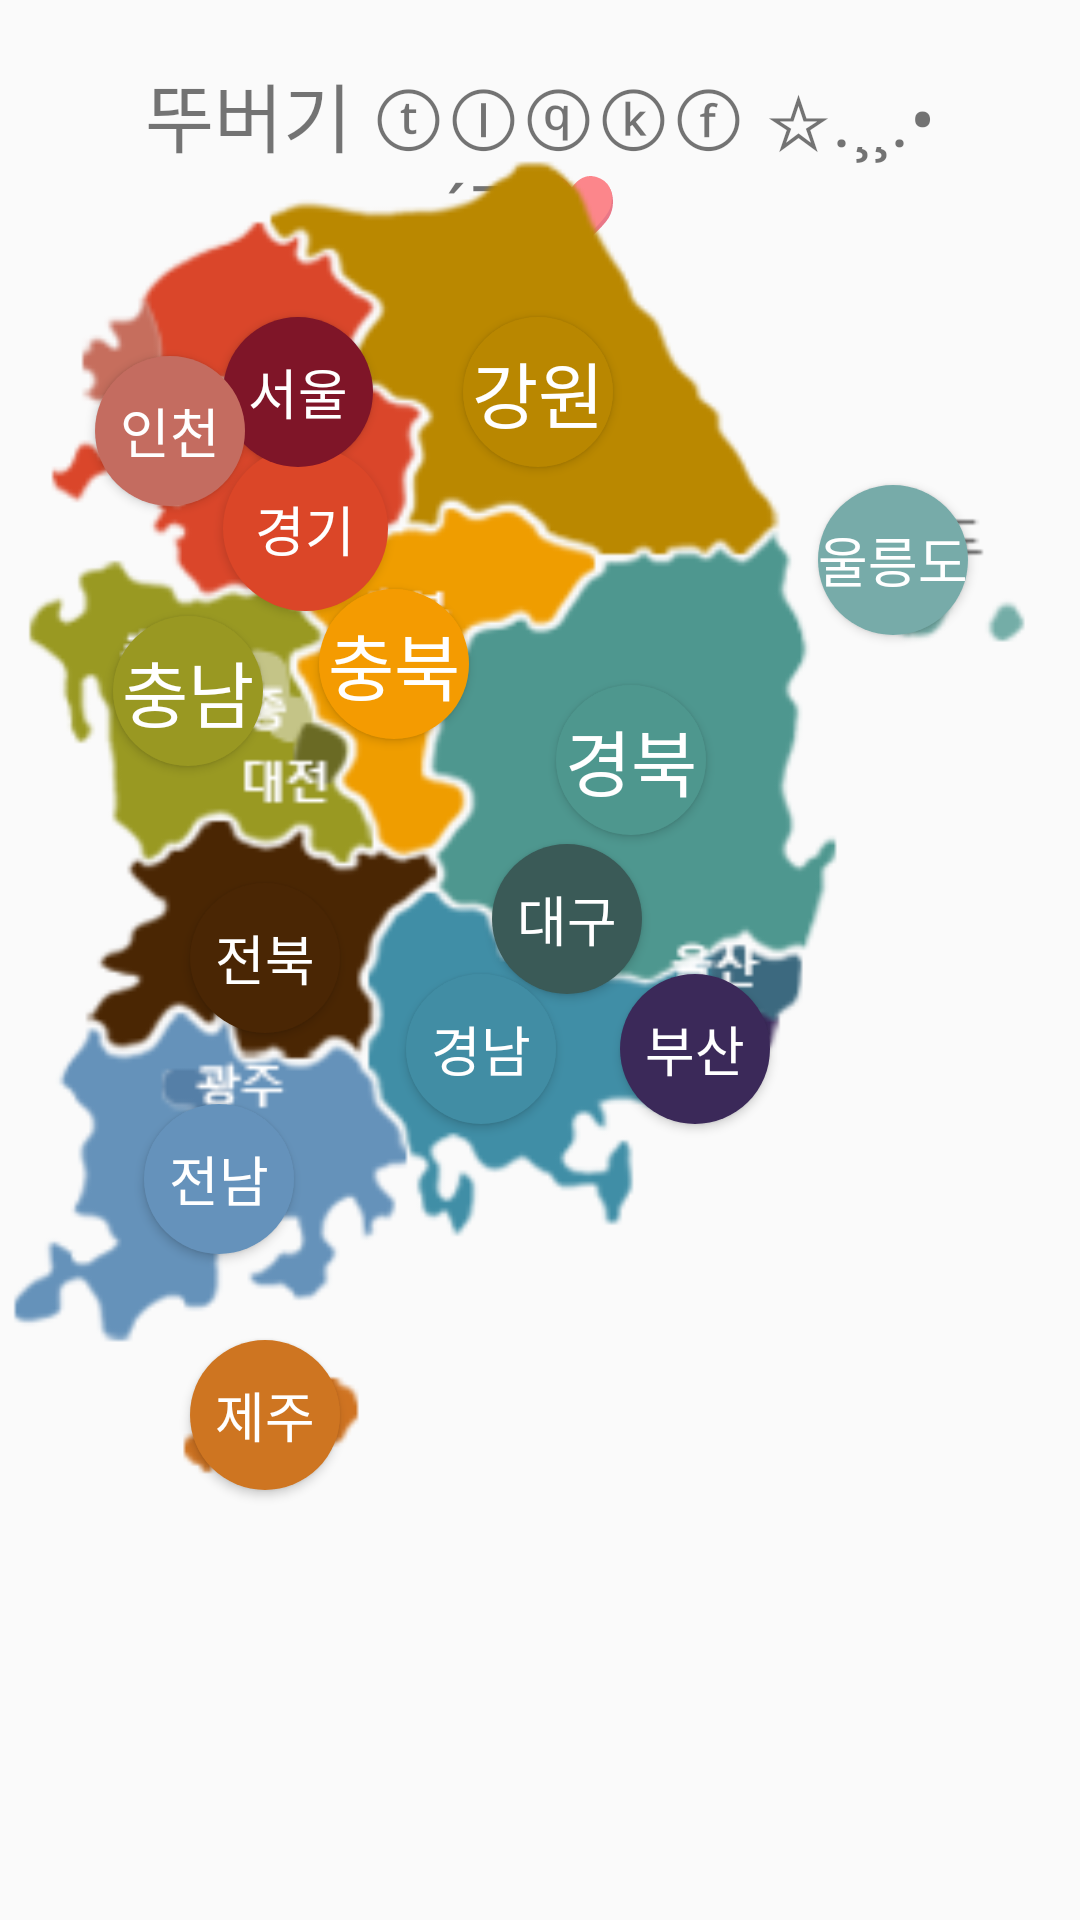

Layout XML and referenced resources for this Android screen:
<!-- AndroidManifest.xml: application theme AppTheme -->
<!-- res/layout/fragment_home.xml -->
<?xml version="1.0" encoding="utf-8"?>
<androidx.constraintlayout.widget.ConstraintLayout xmlns:android="http://schemas.android.com/apk/res/android"
    xmlns:app="http://schemas.android.com/apk/res-auto"
    xmlns:tools="http://schemas.android.com/tools"
    android:layout_width="match_parent"
    android:layout_height="match_parent"
    tools:context=".MainActivity">

    <LinearLayout
        android:layout_width="match_parent"
        android:layout_height="wrap_content"
        app:layout_constraintEnd_toEndOf="parent"
        app:layout_constraintStart_toStartOf="parent"
        app:layout_constraintTop_toTopOf="parent"
        android:padding="20dp">

        <TextView
            android:id="@+id/textView9"
            android:layout_width="wrap_content"
            android:layout_height="wrap_content"
            android:layout_weight="1"
            android:textAlignment="center"
            android:text="뚜버기 ⓣⓛⓠⓚⓕ ☆.¸¸.•´¯`♥ "
            android:textSize="25sp"
            android:fontFamily="@font/nanumsquare_b"
            android:gravity="center_horizontal" />
    </LinearLayout>

    <Button
        android:id="@+id/kyonggi"
        android:layout_width="55dp"
        android:layout_height="55dp"
        android:background="@drawable/city_state"
        android:backgroundTint="#DB4628"
        android:text="경기"
        android:textSize="18sp"
        android:textColor="#FFFFFF"
        app:layout_constraintBottom_toBottomOf="parent"
        app:layout_constraintEnd_toEndOf="parent"
        app:layout_constraintHorizontal_bias="0.244"
        app:layout_constraintStart_toStartOf="parent"
        app:layout_constraintTop_toTopOf="parent"
        app:layout_constraintVertical_bias="0.254" />

    <Button
        android:id="@+id/seoul"
        android:layout_width="50dp"
        android:layout_height="50dp"
        android:background="@drawable/city_state"
        android:backgroundTint="#7F1528"
        android:text="서울"
        android:textColor="@android:color/white"
        android:textSize="18sp"
        app:layout_constraintBottom_toBottomOf="parent"
        app:layout_constraintEnd_toEndOf="parent"
        app:layout_constraintHorizontal_bias="0.24"
        app:layout_constraintStart_toStartOf="parent"
        app:layout_constraintTop_toTopOf="parent"
        app:layout_constraintVertical_bias="0.179" />

    <Button
        android:id="@+id/incheon"
        android:layout_width="50dp"
        android:layout_height="50dp"
        android:background="@drawable/city_state"
        android:backgroundTint="#C46C60"
        android:text="인천"
        android:textColor="#FFFFFF"
        android:textSize="18sp"
        app:layout_constraintBottom_toBottomOf="parent"
        app:layout_constraintEnd_toEndOf="parent"
        app:layout_constraintHorizontal_bias="0.102"
        app:layout_constraintStart_toStartOf="parent"
        app:layout_constraintTop_toTopOf="parent"
        app:layout_constraintVertical_bias="0.201" />

    <Button
        android:id="@+id/chungnam"
        android:layout_width="50dp"
        android:layout_height="50dp"
        android:background="@drawable/city_state"
        android:backgroundTint="#999822"
        android:text="충남"
        android:textSize="24sp"
        android:textColor="#FFFFFF"
        app:layout_constraintBottom_toBottomOf="parent"
        app:layout_constraintEnd_toEndOf="parent"
        app:layout_constraintHorizontal_bias="0.121"
        app:layout_constraintStart_toStartOf="parent"
        app:layout_constraintTop_toTopOf="@+id/imageView2"
        app:layout_constraintVertical_bias="0.348" />

    <Button
        android:id="@+id/ulleungdo"
        android:layout_width="50dp"
        android:layout_height="50dp"
        android:background="@drawable/city_state"
        android:backgroundTint="#77ABA9"
        android:text="울릉도"
        android:textSize="18sp"
        android:textColor="#FFFFFF"
        app:layout_constraintBottom_toBottomOf="parent"
        app:layout_constraintEnd_toEndOf="parent"
        app:layout_constraintHorizontal_bias="0.88"
        app:layout_constraintStart_toStartOf="parent"
        app:layout_constraintTop_toTopOf="parent"
        app:layout_constraintVertical_bias="0.274" />

    <ImageView
        android:id="@+id/imageView2"
        android:layout_width="0dp"
        android:layout_height="0dp"
        android:layout_marginBottom="80dp"
        app:layout_constraintBottom_toBottomOf="parent"
        app:layout_constraintEnd_toEndOf="parent"
        app:layout_constraintStart_toStartOf="parent"
        app:layout_constraintTop_toTopOf="parent"
        app:srcCompat="@drawable/map" />

    <Button
        android:id="@+id/gangwon"
        android:layout_width="50dp"
        android:layout_height="50dp"
        android:background="@drawable/city_state"
        android:backgroundTint="#B98700"
        android:text="강원"
        android:textSize="24sp"
        android:textColor="#FFFFFF"
        app:layout_constraintBottom_toBottomOf="parent"
        app:layout_constraintEnd_toEndOf="parent"
        app:layout_constraintHorizontal_bias="0.498"
        app:layout_constraintStart_toStartOf="parent"
        app:layout_constraintTop_toTopOf="@+id/imageView2"
        app:layout_constraintVertical_bias="0.179" />

    <Button
        android:id="@+id/chungbuk"
        android:layout_width="50dp"
        android:layout_height="50dp"
        android:background="@drawable/city_state"
        android:backgroundTint="#F49B01"
        android:text="충북"
        android:textSize="24sp"
        android:textColor="#FFFFFF"
        app:layout_constraintBottom_toBottomOf="parent"
        app:layout_constraintEnd_toEndOf="parent"
        app:layout_constraintHorizontal_bias="0.343"
        app:layout_constraintStart_toStartOf="parent"
        app:layout_constraintTop_toTopOf="@+id/imageView2"
        app:layout_constraintVertical_bias="0.333" />

    <Button
        android:id="@+id/gyeongbuk"
        android:layout_width="50dp"
        android:layout_height="50dp"
        android:background="@drawable/city_state"
        android:backgroundTint="#4E978E"
        android:text="경북"
        android:textSize="24sp"
        android:textColor="#FFFFFF"
        app:layout_constraintBottom_toBottomOf="parent"
        app:layout_constraintEnd_toEndOf="parent"
        app:layout_constraintHorizontal_bias="0.598"
        app:layout_constraintStart_toStartOf="parent"
        app:layout_constraintTop_toTopOf="parent"
        app:layout_constraintVertical_bias="0.387" />

    <Button
        android:id="@+id/daegu"
        android:layout_width="50dp"
        android:layout_height="50dp"
        android:background="@drawable/city_state"
        android:backgroundTint="#3A5A57"
        android:text="대구"
        android:textSize="18sp"
        android:textColor="#FFFFFF"
        app:layout_constraintBottom_toBottomOf="parent"
        app:layout_constraintEnd_toEndOf="parent"
        app:layout_constraintHorizontal_bias="0.529"
        app:layout_constraintStart_toStartOf="parent"
        app:layout_constraintTop_toTopOf="@+id/imageView2"
        app:layout_constraintVertical_bias="0.477" />

    <Button
        android:id="@+id/jeonbuk"
        android:layout_width="50dp"
        android:layout_height="50dp"
        android:background="@drawable/city_state"
        android:backgroundTint="#4A2604"
        android:text="전북"
        android:textColor="@android:color/white"
        android:textSize="18sp"
        app:layout_constraintBottom_toBottomOf="parent"
        app:layout_constraintEnd_toEndOf="parent"
        app:layout_constraintHorizontal_bias="0.204"
        app:layout_constraintStart_toStartOf="parent"
        app:layout_constraintTop_toTopOf="parent"
        app:layout_constraintVertical_bias="0.499" />

    <Button
        android:id="@+id/gyeongnam"
        android:layout_width="50dp"
        android:layout_height="50dp"
        android:background="@drawable/city_state"
        android:backgroundTint="#418DA4"
        android:text="경남"
        android:textSize="18sp"
        android:textColor="#FFFFFF"
        app:layout_constraintBottom_toBottomOf="parent"
        app:layout_constraintEnd_toEndOf="parent"
        app:layout_constraintHorizontal_bias="0.437"
        app:layout_constraintStart_toStartOf="parent"
        app:layout_constraintTop_toTopOf="parent"
        app:layout_constraintVertical_bias="0.55" />

    <Button
        android:id="@+id/jeonnam"
        android:layout_width="50dp"
        android:layout_height="50dp"
        android:background="@drawable/city_state"
        android:backgroundTint="#6592BB"
        android:text="전남"
        android:textSize="18sp"
        android:textColor="#FFFFFF"
        app:layout_constraintBottom_toBottomOf="parent"
        app:layout_constraintEnd_toEndOf="parent"
        app:layout_constraintHorizontal_bias="0.155"
        app:layout_constraintStart_toStartOf="parent"
        app:layout_constraintTop_toTopOf="parent"
        app:layout_constraintVertical_bias="0.624" />

    <Button
        android:id="@+id/jeju"
        android:layout_width="50dp"
        android:layout_height="50dp"
        android:background="@drawable/city_state"
        android:backgroundTint="#CE7521"
        android:text="제주"
        android:textColor="#FFFFFF"
        android:textSize="18sp"
        app:layout_constraintBottom_toBottomOf="parent"
        app:layout_constraintEnd_toEndOf="parent"
        app:layout_constraintHorizontal_bias="0.204"
        app:layout_constraintStart_toStartOf="parent"
        app:layout_constraintTop_toTopOf="parent"
        app:layout_constraintVertical_bias="0.757" />

    <Button
        android:id="@+id/busan"
        android:layout_width="50dp"
        android:layout_height="50dp"
        android:background="@drawable/city_state"
        android:backgroundTint="#3B2959"
        android:text="부산"
        android:textColor="@android:color/white"
        android:textSize="18sp"
        app:layout_constraintBottom_toBottomOf="parent"
        app:layout_constraintEnd_toEndOf="parent"
        app:layout_constraintHorizontal_bias="0.667"
        app:layout_constraintStart_toStartOf="parent"
        app:layout_constraintTop_toTopOf="parent"
        app:layout_constraintVertical_bias="0.55" />

</androidx.constraintlayout.widget.ConstraintLayout>
<!-- resources referenced by this layout -->
<resources>
  <!-- drawable city_state (drawable) -->
  <?xml version="1.0" encoding="utf-8"?>
  <selector xmlns:android="http://schemas.android.com/apk/res/android">
      <item>
          <shape android:shape="rectangle">
              <corners android:radius="100dp"/>
                  <solid android:color="#FFFFFF"/>
          </shape>
      </item>
  </selector>
  <!-- drawable map: png bitmap (drawable-v24, 32542 bytes) -->
  <style name="AppTheme" parent="Theme.AppCompat.Light.DarkActionBar">
          
          <item name="colorPrimary">@color/colorPrimary</item>
          <item name="colorPrimaryDark">@color/colorPrimaryDark</item>
          <item name="colorAccent">@color/colorAccent</item>
          
          <item name="windowActionBar">false</item>
          <item name="windowNoTitle">true</item>
      </style>
  <color name="colorPrimary">#F4B11D</color>
  <color name="colorPrimaryDark">#ffb000</color>
  <color name="colorAccent">#4CA4D6</color>
</resources>
